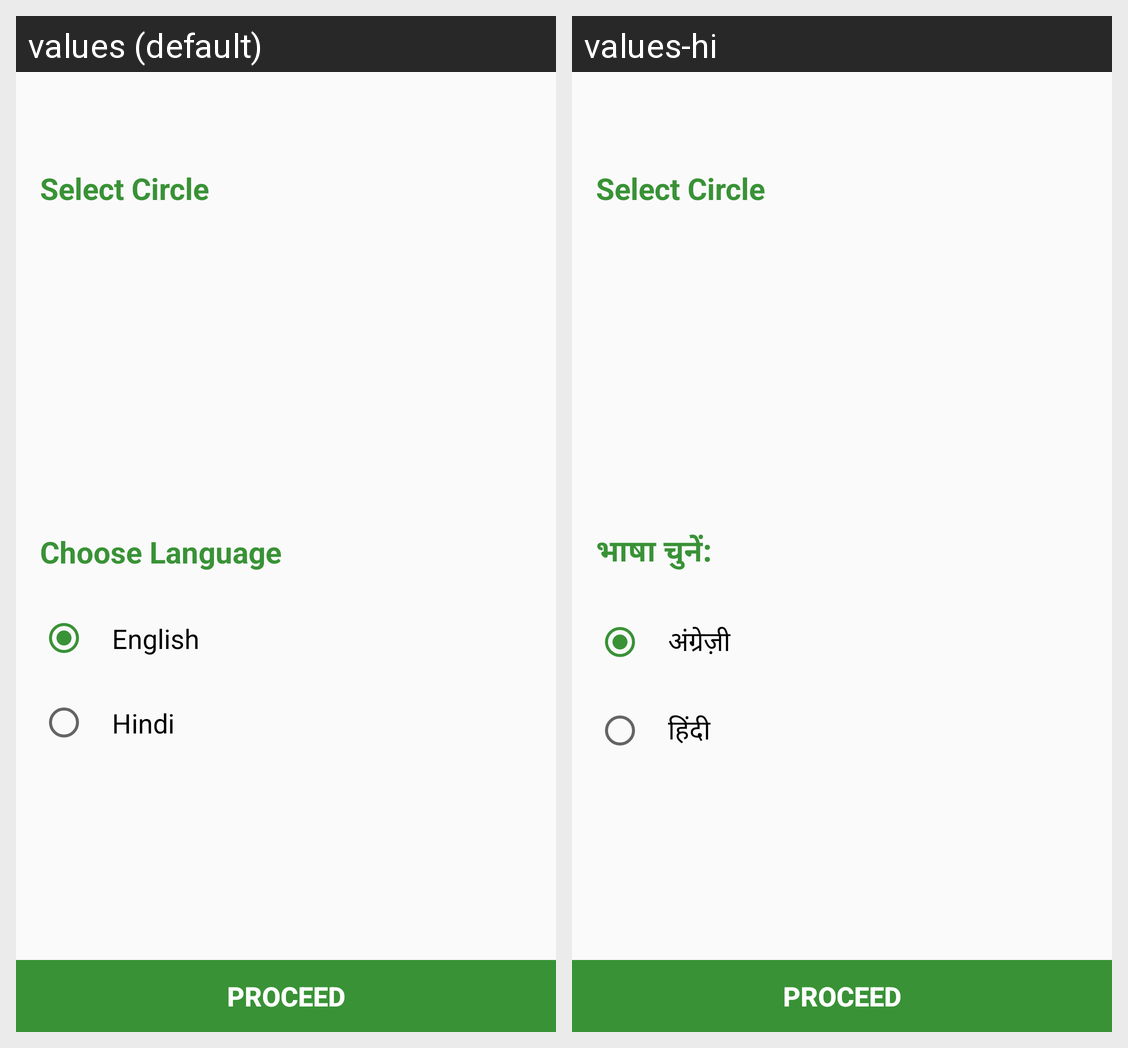

For this localized Android screen grid, give each drawn string resource with its value in every locale shown.
Android screen res/layout/activity_state_selection.xml rendered under 2 locales, left to right: values (default), values-hi. Device: Nexus 5 (rendered at 1080×1920; each locale shown at half size, 540×960, under a caption strip naming it); theme AppTheme.
Strings drawn on this screen, with the default value and each locale's value (text and hints the layout hard-codes, and strings that could not be matched under every locale, appear in the picture but are not listed):

select_circle
  values: Select Circle
  values-hi: Select Circle  [not translated; the default value is used]

choose_language
  values: Choose Language
  values-hi: भाषा चुनें:

english
  values: English
  values-hi: अंग्रेज़ी

hindi
  values: Hindi
  values-hi: हिंदी

proceed
  values: PROCEED
  values-hi: PROCEED  [not translated; the default value is used]
